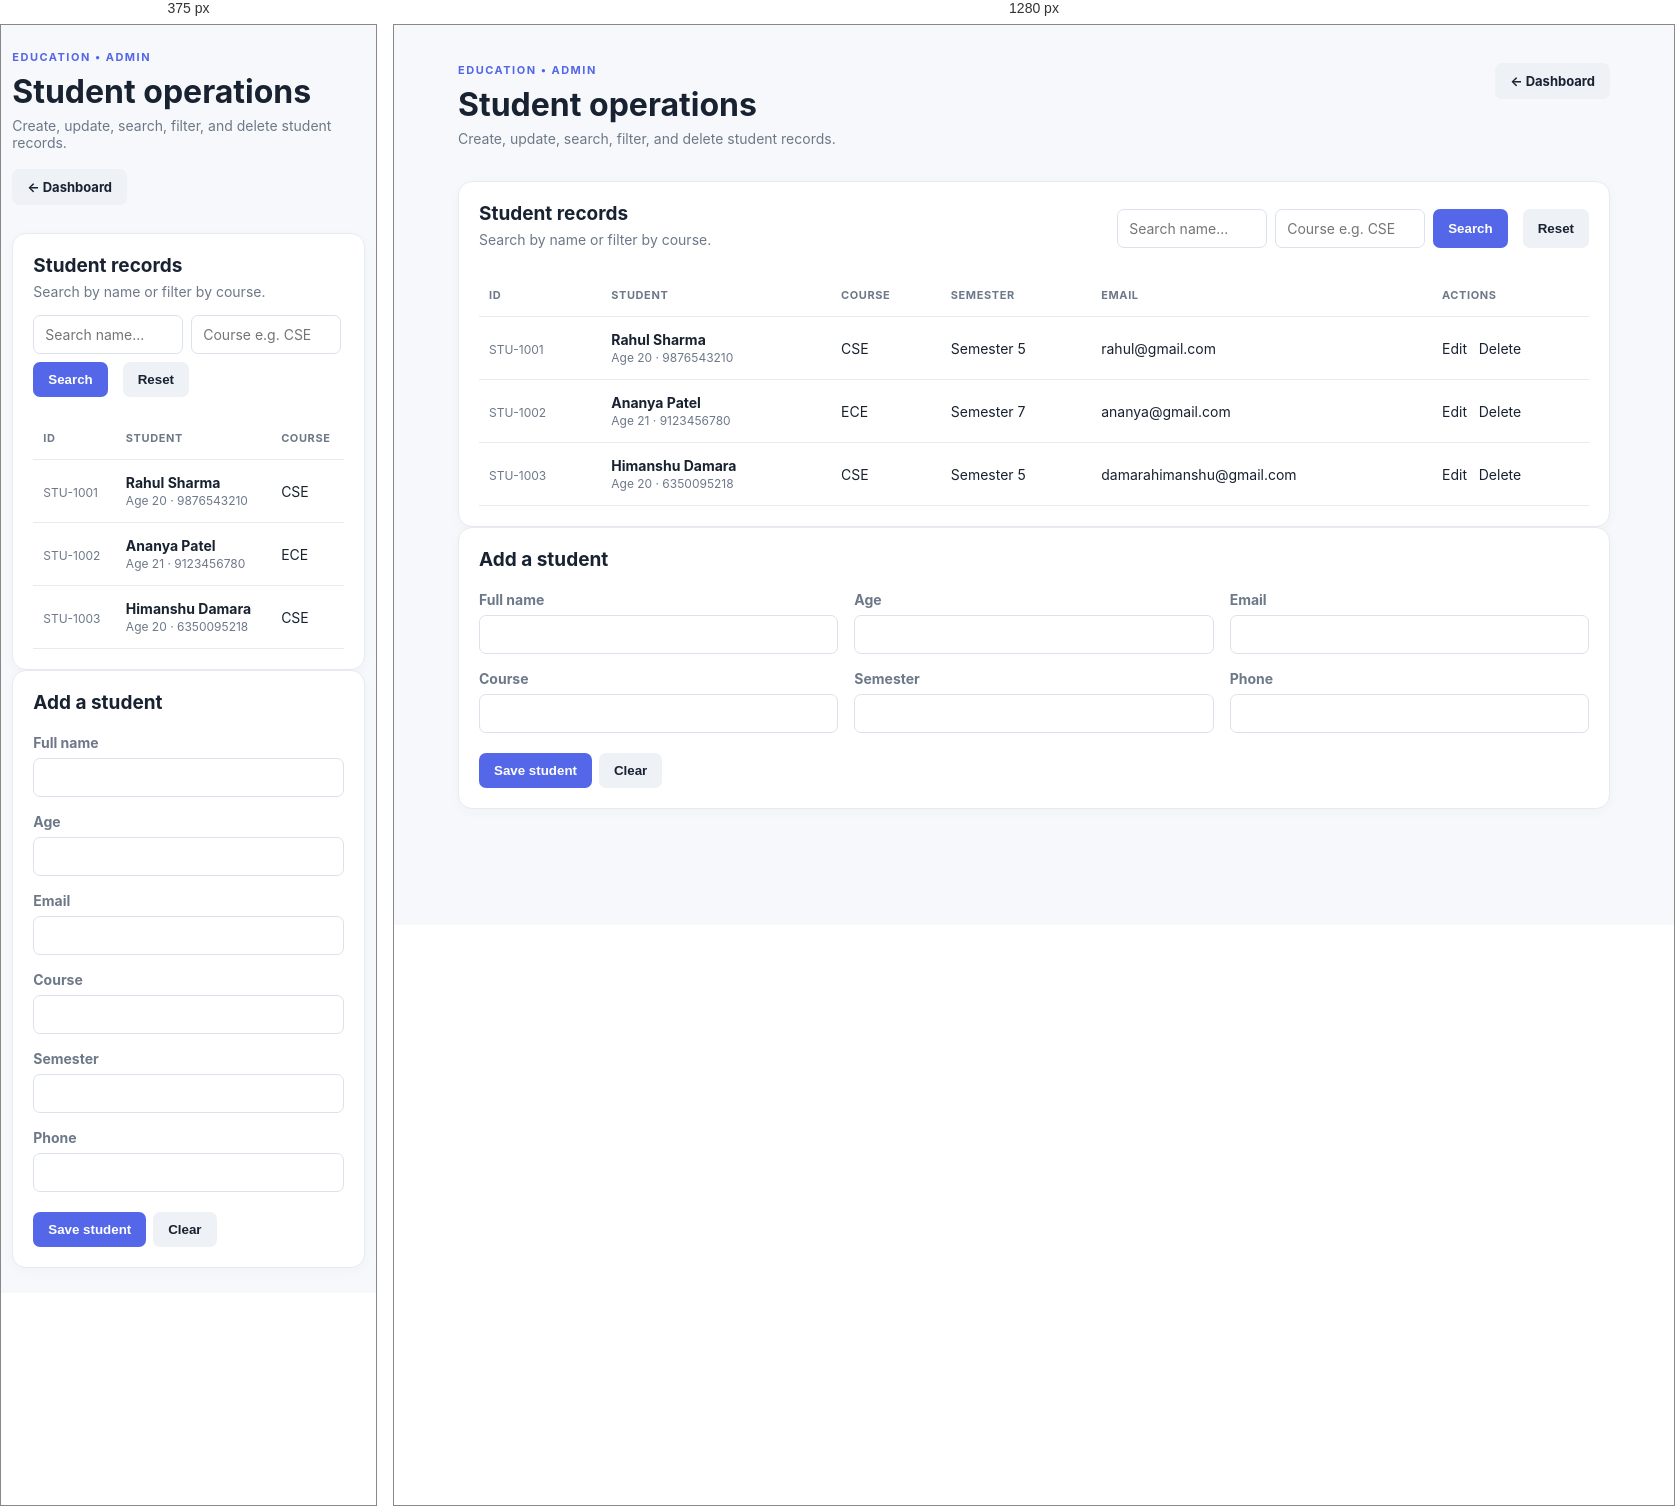
Rendered at 375 px and 1280 px, left to right.

<!-- file: student-operations-preview.html -->
<!doctype html><html><head><meta charset="utf-8"><title>Student Operations Preview</title><link rel="stylesheet" href="../public/styles.css"></head><body><main><header><div><p class="eyebrow">EDUCATION • ADMIN</p><h1>Student operations</h1><p class="muted">Create, update, search, filter, and delete student records.</p></div><a class="button secondary-link" href="#">← Dashboard</a></header><section class="panel"><div class="toolbar"><div><h2>Student records</h2><p class="muted">Search by name or filter by course.</p></div><div class="filters"><input placeholder="Search name..."><input placeholder="Course e.g. CSE"><button>Search</button><button class="secondary">Reset</button></div></div><div class="table-wrap"><table><thead><tr><th>ID</th><th>Student</th><th>Course</th><th>Semester</th><th>Email</th><th>Actions</th></tr></thead><tbody><tr><td><span class="small">STU-1001</span></td><td><div class="student-name">Rahul Sharma</div><span class="small">Age 20 · 9876543210</span></td><td>CSE</td><td>Semester 5</td><td>rahul@gmail.com</td><td>Edit &nbsp; Delete</td></tr><tr><td><span class="small">STU-1002</span></td><td><div class="student-name">Ananya Patel</div><span class="small">Age 21 · 9123456780</span></td><td>ECE</td><td>Semester 7</td><td>ananya@gmail.com</td><td>Edit &nbsp; Delete</td></tr><tr><td><span class="small">STU-1003</span></td><td><div class="student-name">Himanshu Damara</div><span class="small">Age 20 · 6350095218</span></td><td>CSE</td><td>Semester 5</td><td>damarahimanshu@gmail.com</td><td>Edit &nbsp; Delete</td></tr></tbody></table></div></section><section class="panel"><h2>Add a student</h2><div class="form-grid"><label>Full name<input></label><label>Age<input></label><label>Email<input></label><label>Course<input></label><label>Semester<input></label><label>Phone<input></label></div><button>Save student</button><button class="secondary">Clear</button></section></main></body></html>


/* @media block from styles.css */
@media(max-width:850px){main{padding:25px 3%}.toolbar,header{display:block}.filters{margin-top:15px}.form-grid{grid-template-columns:1fr}.stats{grid-template-columns:1fr}.section-heading{display:block}.secondary-link{margin-top:12px}}